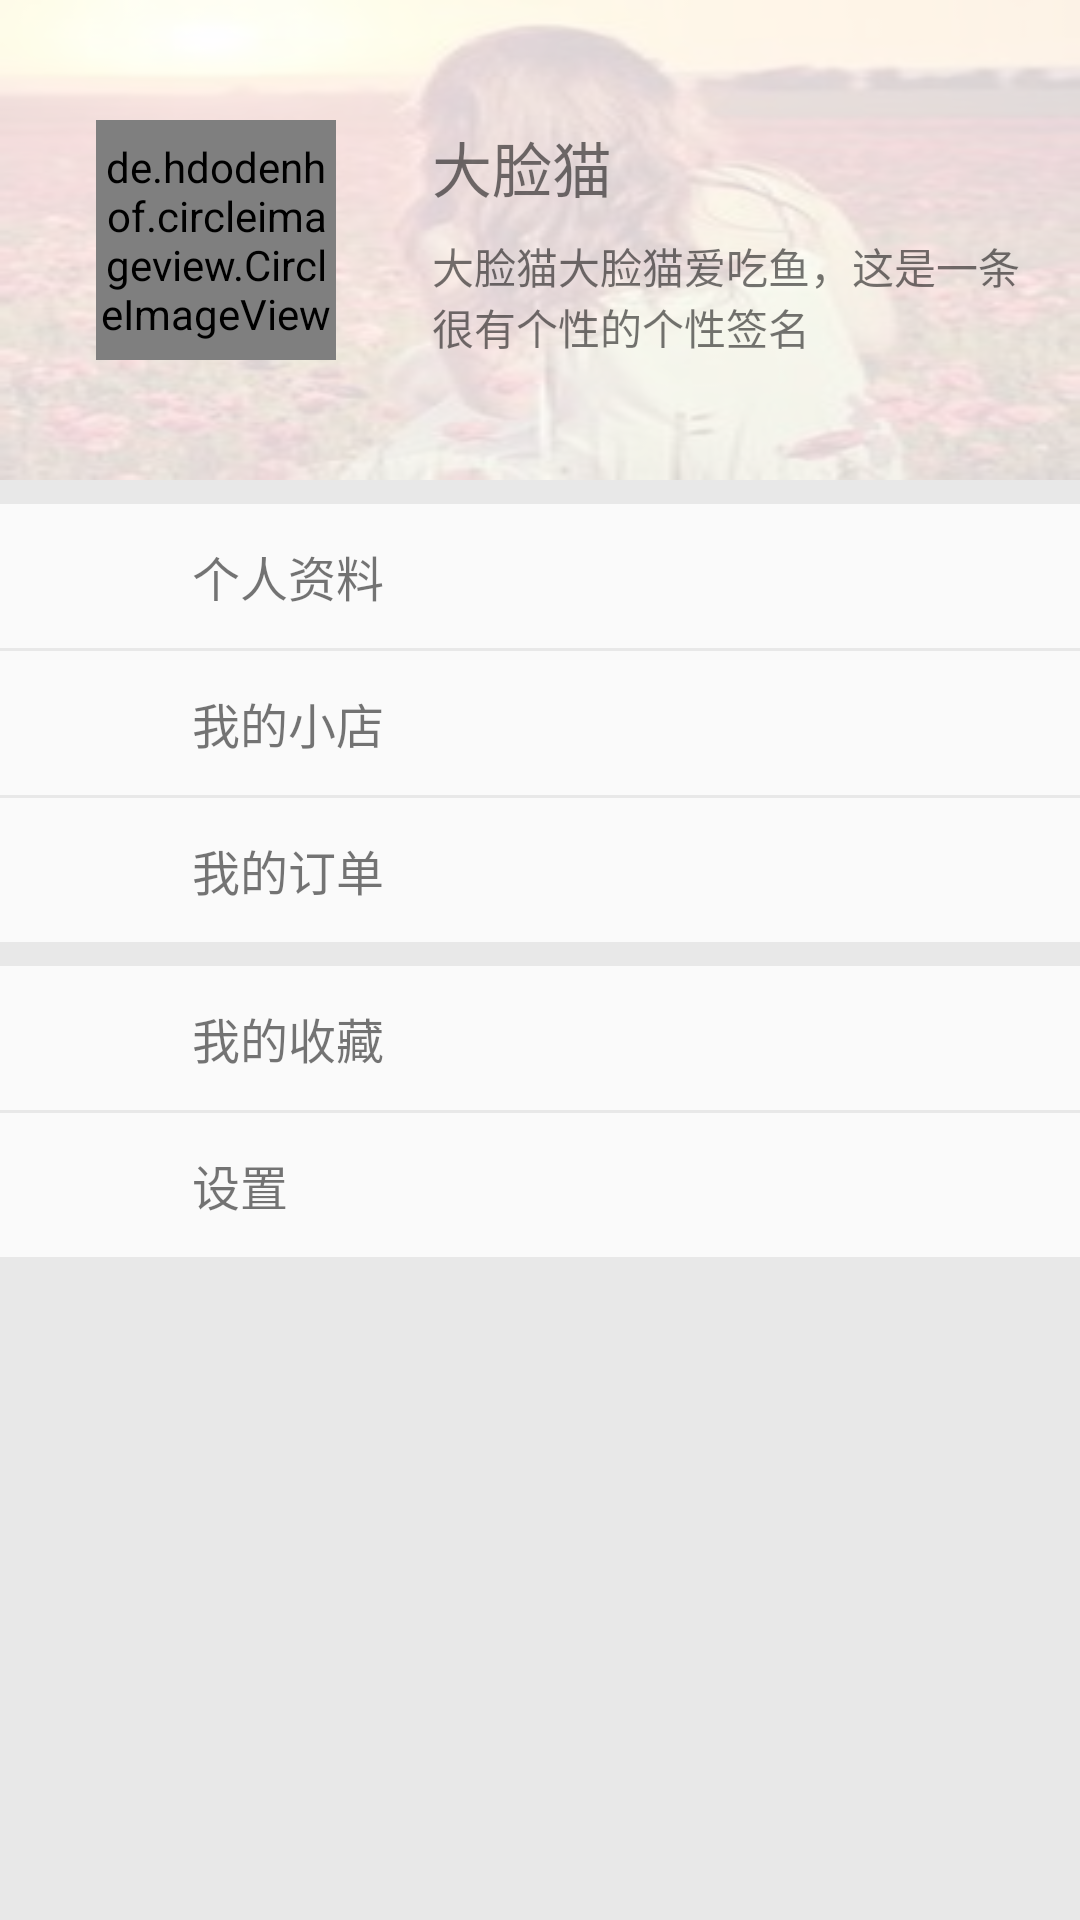

This screen was rendered from an Android layout file. Write that file and the resources it references.
<!-- AndroidManifest.xml: application theme AppTheme -->
<!-- res/layout/fragment_mine.xml -->
<?xml version="1.0" encoding="utf-8"?>
<FrameLayout xmlns:android="http://schemas.android.com/apk/res/android"
             xmlns:tools="http://schemas.android.com/tools"
             android:layout_width="match_parent"
             android:layout_height="match_parent"
             tools:context=".business.mine.MineFragment">

    <LinearLayout
        android:orientation="vertical"
        android:layout_width="match_parent"
        android:layout_height="match_parent">

        <RelativeLayout
            android:background="@drawable/ic_head"
            android:layout_width="match_parent"
            android:layout_height="wrap_content">

            <LinearLayout
                android:orientation="horizontal"
                android:gravity="center_vertical"
                android:background="@color/white_alpha"
                android:layout_width="match_parent"
                android:layout_height="@dimen/height_s40">

                <de.hdodenhof.circleimageview.CircleImageView
                    android:src="@drawable/ic_head"
                    android:layout_margin="@dimen/margin_s8"
                    android:layout_width="@dimen/width_s20"
                    android:layout_height="@dimen/height_s20"/>

                <LinearLayout
                    android:orientation="vertical"
                    android:layout_width="wrap_content"
                    android:layout_height="wrap_content">
                    <TextView
                        android:text="@string/txt_head_name"
                        android:textSize="@dimen/size_s5"
                        android:layout_width="wrap_content"
                        android:layout_height="wrap_content"/>
                    <TextView
                        android:text="@string/txt_personal_signature"
                        android:lines="2"
                        android:ellipsize="end"
                        android:maxEms="13"
                        android:layout_marginRight="@dimen/margin_s2"
                        android:layout_marginTop="@dimen/margin_s2"
                        android:layout_width="wrap_content"
                        android:layout_height="wrap_content"/>
                </LinearLayout>
            </LinearLayout>
        </RelativeLayout>

        <View
            android:background="@color/light_grey"
            android:layout_width="match_parent"
            android:layout_height="@dimen/height_s2"/>

        <LinearLayout
            android:id="@+id/llayout_personal_info"
            android:gravity="center_vertical"
            android:layout_width="match_parent"
            android:layout_height="@dimen/height_s12">
            <ImageView
                android:src="@drawable/ic_personal_info"
                android:layout_marginLeft="@dimen/margin_s4"
                android:layout_width="@dimen/width_s8"
                android:layout_height="@dimen/height_s8"/>
            <TextView
                android:text="@string/txt_personality_data"
                android:textSize="@dimen/size_s4"
                android:layout_marginLeft="@dimen/margin_s4"
                android:layout_width="@dimen/width_s18"
                android:layout_height="wrap_content"/>
            <ImageView
                android:layout_marginLeft="@dimen/margin_s47"
                android:src="@drawable/ic_to"
                android:layout_width="@dimen/width_s4"
                android:layout_height="@dimen/height_s4"/>
        </LinearLayout>

        <View
            android:background="@color/light_grey"
            android:layout_width="match_parent"
            android:layout_height="@dimen/height_1" />

        <LinearLayout
            android:id="@+id/llayout_shop"
            android:gravity="center_vertical"
            android:layout_width="match_parent"
            android:layout_height="@dimen/height_s12">
            <ImageView
                android:src="@drawable/ic_shop"
                android:layout_marginLeft="@dimen/margin_s4"
                android:layout_width="@dimen/width_s8"
                android:layout_height="@dimen/height_s8"/>
            <TextView
                android:text="@string/txt_shop"
                android:textSize="@dimen/size_s4"
                android:layout_marginLeft="@dimen/margin_s4"
                android:layout_width="@dimen/width_s18"
                android:layout_height="wrap_content"/>
            <ImageView
                android:layout_marginLeft="@dimen/margin_s47"
                android:src="@drawable/ic_to"
                android:layout_width="@dimen/width_s4"
                android:layout_height="@dimen/height_s4"/>
        </LinearLayout>

        <View
            android:background="@color/light_grey"
            android:layout_width="match_parent"
            android:layout_height="@dimen/height_1" />

        <LinearLayout
            android:id="@+id/llayout_order"
            android:gravity="center_vertical"
            android:layout_width="match_parent"
            android:layout_height="@dimen/height_s12">
            <ImageView
                android:src="@drawable/ic_order"
                android:layout_marginLeft="@dimen/margin_s4"
                android:layout_width="@dimen/width_s8"
                android:layout_height="@dimen/height_s8"/>
            <TextView
                android:text="@string/txt_order"
                android:textSize="@dimen/size_s4"
                android:layout_marginLeft="@dimen/margin_s4"
                android:layout_width="@dimen/width_s18"
                android:layout_height="wrap_content"/>
            <ImageView
                android:layout_marginLeft="@dimen/margin_s47"
                android:src="@drawable/ic_to"
                android:layout_width="@dimen/width_s4"
                android:layout_height="@dimen/height_s4"/>
        </LinearLayout>

        <View
            android:background="@color/light_grey"
            android:layout_width="match_parent"
            android:layout_height="@dimen/height_s2"/>

        <LinearLayout
            android:id="@+id/llayout_collection"
            android:gravity="center_vertical"
            android:layout_width="match_parent"
            android:layout_height="@dimen/height_s12">
            <ImageView
                android:src="@drawable/ic_collection"
                android:layout_marginLeft="@dimen/margin_s4"
                android:layout_width="@dimen/width_s8"
                android:layout_height="@dimen/height_s8"/>
            <TextView
                android:text="@string/txt_collection"
                android:textSize="@dimen/size_s4"
                android:layout_marginLeft="@dimen/margin_s4"
                android:layout_width="@dimen/width_s18"
                android:layout_height="wrap_content"/>
            <ImageView
                android:layout_marginLeft="@dimen/margin_s47"
                android:src="@drawable/ic_to"
                android:layout_width="@dimen/width_s4"
                android:layout_height="@dimen/height_s4"/>
        </LinearLayout>

        <View
            android:background="@color/light_grey"
            android:layout_width="match_parent"
            android:layout_height="@dimen/height_1" />

        <LinearLayout
            android:id="@+id/llayout_setting"
            android:gravity="center_vertical"
            android:layout_width="match_parent"
            android:layout_height="@dimen/height_s12">
            <ImageView
                android:src="@drawable/ic_setting"
                android:layout_marginLeft="@dimen/margin_s4"
                android:layout_width="@dimen/width_s8"
                android:layout_height="@dimen/height_s8"/>
            <TextView
                android:text="@string/txt_setting"
                android:textSize="@dimen/size_s4"
                android:layout_marginLeft="@dimen/margin_s4"
                android:layout_width="@dimen/width_s18"
                android:layout_height="wrap_content"/>
            <ImageView
                android:layout_marginLeft="@dimen/margin_s47"
                android:src="@drawable/ic_to"
                android:layout_width="@dimen/width_s4"
                android:layout_height="@dimen/height_s4"/>
        </LinearLayout>

        <View
            android:background="@color/light_grey"
            android:layout_width="match_parent"
            android:layout_height="match_parent" />
    </LinearLayout>

</FrameLayout>
<!-- resources referenced by this layout -->
<resources>
  <color name="light_grey">#E8E8E8</color>
  <color name="white_alpha">#d2ffffff</color>
  <dimen name="height_1">1dp</dimen>
  <dimen name="height_s12">48dp</dimen>
  <dimen name="height_s2">8dp</dimen>
  <dimen name="height_s20">80dp</dimen>
  <dimen name="height_s4">16dp</dimen>
  <dimen name="height_s40">160dp</dimen>
  <dimen name="height_s8">32dp</dimen>
  <dimen name="margin_s2">8dp</dimen>
  <dimen name="margin_s4">16dp</dimen>
  <dimen name="margin_s47">188dp</dimen>
  <dimen name="margin_s8">32dp</dimen>
  <dimen name="size_s4">16sp</dimen>
  <dimen name="size_s5">20sp</dimen>
  <dimen name="width_s18">72dp</dimen>
  <dimen name="width_s20">80dp</dimen>
  <dimen name="width_s4">16dp</dimen>
  <dimen name="width_s8">32dp</dimen>
  <!-- drawable ic_head: jpg bitmap (drawable-xxhdpi, 9662 bytes) -->
  <string name="txt_collection">我的收藏</string>
  <string name="txt_head_name">大脸猫</string>
  <string name="txt_order">我的订单</string>
  <string name="txt_personal_signature">大脸猫大脸猫爱吃鱼，这是一条很有个性的个性签名</string>
  <string name="txt_personality_data">个人资料</string>
  <string name="txt_setting">设置</string>
  <string name="txt_shop">我的小店</string>
  <style name="AppTheme" parent="Theme.AppCompat.Light.NoActionBar">
          
          <item name="colorPrimary">@color/colorPrimary</item>
          <item name="colorPrimaryDark">@color/grey</item>
          <item name="colorAccent">@color/colorAccent</item>
      </style>
  <color name="colorPrimary">#3F51B5</color>
  <color name="grey">#adadad</color>
  <color name="colorAccent">#FF4081</color>
</resources>
